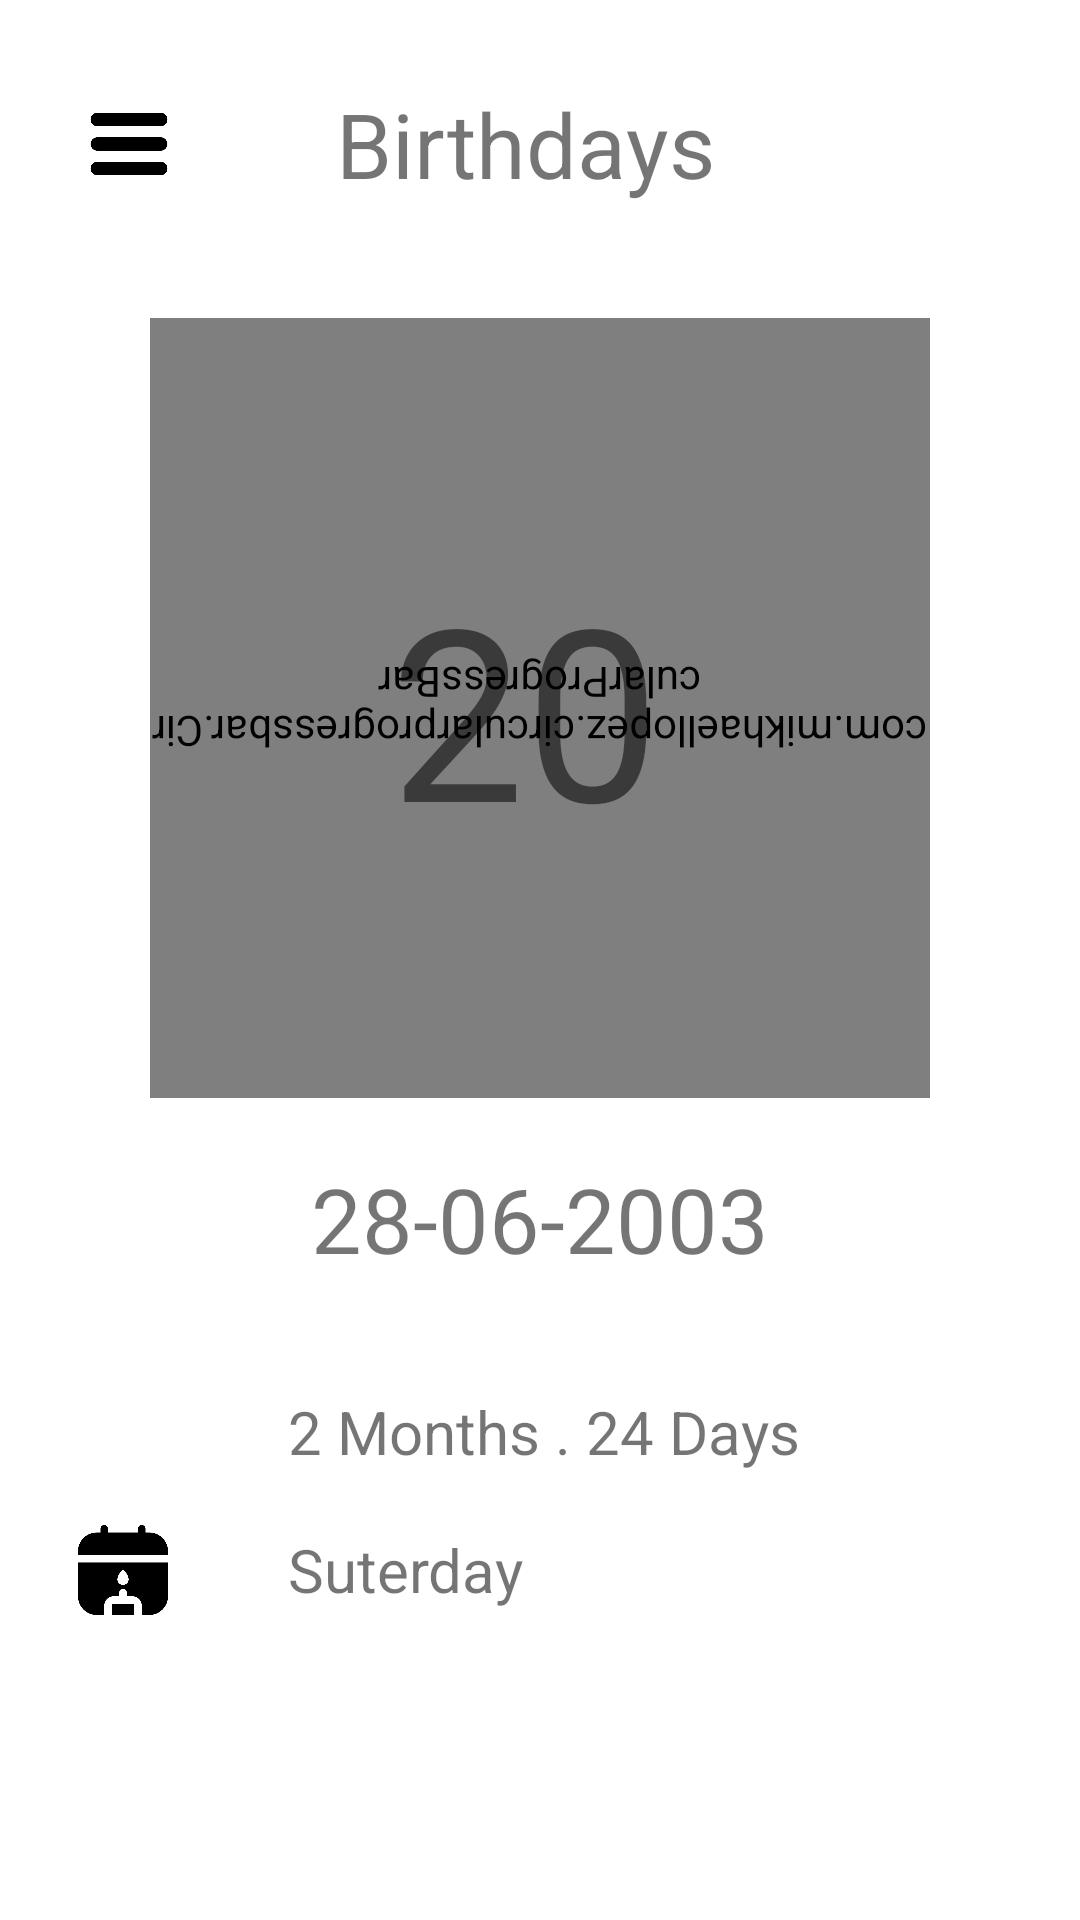

Produce the Android XML layout that renders to this screen, including the resource entries it uses.
<!-- AndroidManifest.xml: application theme Theme.Abouqassim.NoActionBar -->
<!-- res/layout/activity_home.xml -->
<?xml version="1.0" encoding="utf-8"?>
<LinearLayout xmlns:android="http://schemas.android.com/apk/res/android"
    xmlns:app="http://schemas.android.com/apk/res-auto"
    xmlns:tools="http://schemas.android.com/tools"
    android:id="@+id/background"
    android:layout_width="match_parent"
    android:layout_height="match_parent"
    android:gravity="center"
    android:orientation="vertical">

    
    <LinearLayout
        android:layout_width="match_parent"
        android:layout_height="wrap_content"
        android:gravity="center_vertical"
        android:orientation="horizontal"
        android:padding="8dp">

        <LinearLayout
            android:id="@+id/back"
            android:layout_width="wrap_content"
            android:layout_height="wrap_content"
            android:layout_margin="10dp"
            android:gravity="center"
            android:orientation="horizontal"
            android:padding="10dp"
            android:visibility="visible">

            <ImageView
                android:id="@+id/backIcon"
                android:layout_width="30dp"
                android:layout_height="30dp"
                app:srcCompat="@drawable/menu" />
        </LinearLayout>

        <TextView
            android:id="@+id/title"
            android:layout_width="wrap_content"
            android:layout_height="wrap_content"
            android:layout_weight="1"
            android:gravity="center"
            android:text="Birthdays"
            android:textSize="30sp"></TextView>

        <LinearLayout
            android:layout_width="wrap_content"
            android:layout_height="wrap_content"
            android:layout_margin="10dp"
            android:gravity="center"
            android:orientation="horizontal"
            android:padding="15dp">

            <LinearLayout
                android:layout_width="30dp"
                android:layout_height="30dp"
                android:orientation="horizontal"></LinearLayout>
        </LinearLayout>

    </LinearLayout>
    
    <LinearLayout
        android:layout_width="match_parent"
        android:layout_height="match_parent"
        android:gravity="center_horizontal"
        android:orientation="vertical"
        android:padding="10dp">

        <FrameLayout
            android:layout_width="wrap_content"
            android:layout_height="wrap_content"
            android:gravity="center">

            <com.mikhaellopez.circularprogressbar.CircularProgressBar
                android:id="@+id/circularProgressBar"
                android:layout_width="260dp"
                android:layout_height="260dp"
                android:layout_gravity="center"
                android:rotation="180"
                app:cpb_background_progressbar_color="#b6bbd8"
                app:cpb_background_progressbar_width="8dp"
                app:cpb_progress_direction="to_right"
                app:cpb_progressbar_color="#3f51b5"
                app:cpb_progressbar_width="30dp"
                app:cpb_round_border="false" />

            <LinearLayout
                android:layout_width="match_parent"
                android:layout_height="wrap_content"
                android:layout_gravity="center"
                android:gravity="center"
                android:orientation="horizontal">

                <TextView
                    android:id="@+id/yy"
                    android:layout_width="match_parent"
                    android:layout_height="wrap_content"
                    android:layout_marginRight="10dp"
                    android:gravity="center"
                    android:text="20"
                    android:textSize="80sp"></TextView>
            </LinearLayout>
        </FrameLayout>

        <LinearLayout
            android:layout_width="match_parent"
            android:layout_height="wrap_content">

            <TextView
                android:id="@+id/uerdata"
                android:layout_width="match_parent"
                android:layout_height="wrap_content"
                android:layout_gravity="center"
                android:gravity="center"
                android:padding="20dp"
                android:text="28-06-2003"
                android:textSize="30sp" />
        </LinearLayout>

        <LinearLayout
            android:layout_width="match_parent"
            android:layout_height="wrap_content"
            android:orientation="vertical"
            android:padding="8dp">

            <LinearLayout
                android:layout_width="match_parent"
                android:layout_height="wrap_content"
                android:gravity="center_vertical"
                android:orientation="horizontal"
                android:padding="8dp">

                <ImageButton
                    android:id="@+id/calen1"
                    android:layout_width="30dp"
                    android:layout_height="30dp"
                    android:background="#00FFFFFF"
                    android:scaleType="centerCrop"
                    app:srcCompat="@drawable/calendar_week" />

                <LinearLayout
                    android:layout_width="40dp"
                    android:layout_height="wrap_content"
                    android:orientation="horizontal"
                    android:padding="8dp">

                </LinearLayout>

                <TextView
                    android:id="@+id/dd_mm"
                    android:layout_width="match_parent"
                    android:layout_height="wrap_content"
                    android:text="2 Months . 24 Days"
                    android:textSize="20sp" />

            </LinearLayout>

            <LinearLayout
                android:layout_width="match_parent"
                android:layout_height="wrap_content"
                android:gravity="center"
                android:orientation="vertical"
                android:padding="8dp">

                <LinearLayout
                    android:layout_width="match_parent"
                    android:layout_height="wrap_content"
                    android:gravity="center_vertical"
                    android:orientation="horizontal">

                    <ImageButton
                        android:id="@+id/calen2"
                        android:layout_width="30dp"
                        android:layout_height="30dp"
                        android:background="#00FFFFFF"
                        android:scaleType="centerCrop"
                        app:srcCompat="@drawable/calendar_birhtday_cake" />

                    <LinearLayout
                        android:layout_width="40dp"
                        android:layout_height="wrap_content"
                        android:orientation="horizontal"
                        android:padding="8dp"></LinearLayout>

                    <TextView
                        android:id="@+id/dayofwake"
                        android:layout_width="match_parent"
                        android:layout_height="wrap_content"
                        android:text="Suterday"
                        android:textSize="20sp"></TextView>

                </LinearLayout>

            </LinearLayout>

        </LinearLayout>
    </LinearLayout>

</LinearLayout>
<!-- resources referenced by this layout -->
<resources>
  <!-- drawable calendar_birhtday_cake: png bitmap (drawable, 9083 bytes) -->
  <!-- drawable menu: png bitmap (drawable, 5681 bytes) -->
  <style name="Theme.Abouqassim.NoActionBar">
          <item name="windowActionBar">false</item>
          <item name="windowNoTitle">true</item>
      </style>
</resources>
